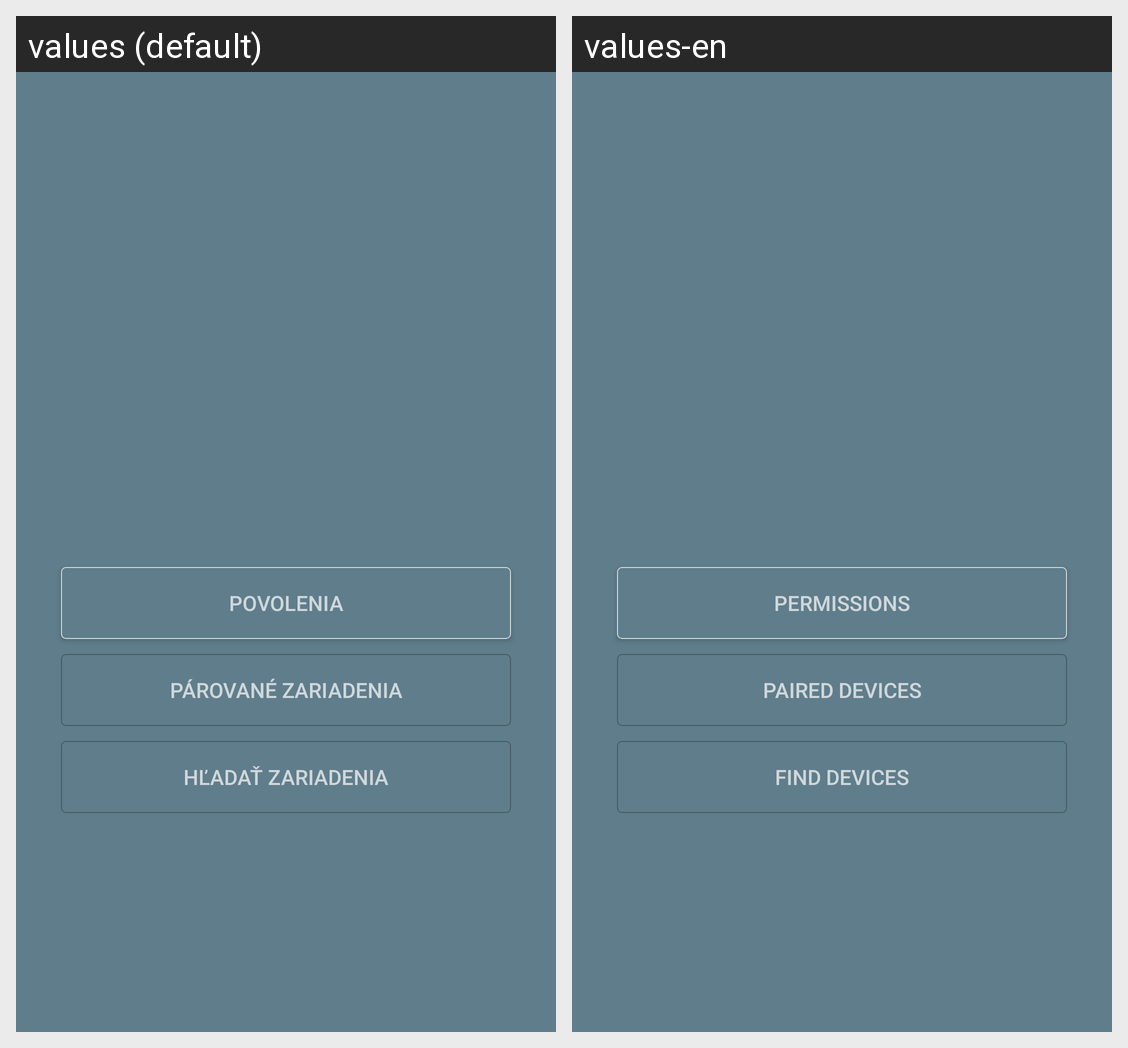

Here is an Android app screen in its default locale and in the app's own translations. Write out the translated-string differences for the strings that appear on this screen.
Android screen res/layout/content_bluetooth.xml rendered under 2 locales, left to right: values (default), values-en. Device: Nexus 5 (rendered at 1080×1920; each locale shown at half size, 540×960, under a caption strip naming it); theme AppTheme.
Strings drawn on this screen, with the default value and each locale's value (text and hints the layout hard-codes, and strings that could not be matched under every locale, appear in the picture but are not listed):

povolenia
  values: Povolenia
  values-en: Permissions

parovane
  values: Párované zariadenia
  values-en: Paired devices

hladat
  values: Hľadať zariadenia
  values-en: Find devices
